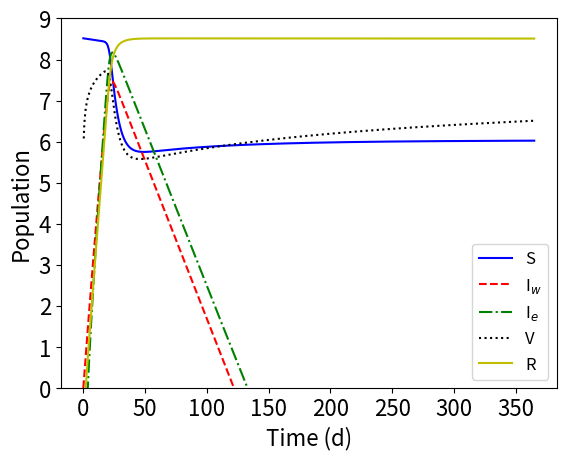

Source code (Python):
# -*- coding: utf-8 -*-
"""
Created on Sun May 23 16:21:53 2021

[redacted]
"""
import numpy as np
from scipy.integrate import odeint
import matplotlib
import matplotlib.pyplot as plt
import matplotlib.ticker as mtick
# beta -> Virus transmission rate
beta = 1.12
# delta -> Natural Birth rate / Natural Death Rate
delta = 3.3 * 10**-5
# alpha -> Recovery Rate
alpha = 1.0 / 7.0 + 0.0366
# gamma -> rate of vaccination (.001 -> 1) (*logspace*)
gamma = 0.01
#epsilon -> vaccine efficacy
epsilon = .5
# n -> total population
n = 328.2 * 10**6
# s -> # suspectible people, iw-> # infected w. wild type virus
# ie -> # infected w. escaped virus, # v -> # vaccinated, r-> # recovered
# fixed points - set time derivatives equal to zero
def model(m, t): 
    s = m[0]
    iw = m[1]
    ie = m[2]
    v = m[3]
    r = m[4]
# dsdt -> change in susceptible category   
    dsdt = delta * n - beta*iw*s/n - beta*ie*s/n - gamma*s - delta*s
#diwdt = change in # ppl infected w/ wild type virus
    diwdt = beta*iw*s/n - (delta + alpha)*iw 
    diwdt_tot = beta*iw*s/n
#diedt = change in # ppl infected w/ escaped virus
    diedt = beta*ie*s/n + beta*ie*v/n  + (1-epsilon)*beta*iw*v/n - (delta + alpha)*ie
    diedt_tot = beta*ie*s/n + beta*ie*v/n  + (1-epsilon)*beta*iw*v/n
#dvdt = change in # ppl vaccinated
    dvdt = gamma*s - beta*ie*v/n - (1-epsilon)*beta*iw*v/n - delta*v
#drdt = change in # ppl recovered
    drdt = alpha*(iw + ie) - delta*r
    dmdt = [dsdt, diwdt, diedt, dvdt, drdt, diwdt_tot, diedt_tot]        
    return dmdt
l= 1000
m0 = [n-1,1,0,0,0,0,0]
t = np.linspace(0,365,l)
#e = np.linspace(0, 1,6)
#g = np.logspace(-3,0,6)
m = odeint(model, m0, t)
#code for graphing the model with given values for gamma and epsilon
plt.plot(t, np.log10(m[:,0]), "b-", label = "S")
plt.plot(t, np.log10(m[:,1]), "r--", label = "I$_w$")
plt.plot(t, np.log10(m[:,2]), "g-.", label = "I$_e$")
plt.plot(t, np.log10(m[:,3]), "k:", label = "V")
plt.plot(t, np.log10(m[:,4]), "y-", label = "R")
plt.xlabel("Time (d)", fontsize = "16")
plt.ylabel("Population", fontsize = "16")
plt.xticks(fontsize=16)
plt.yticks(fontsize=16)
plt.ylim([0, 9])
plt.legend(loc = "best", fontsize = "12")
plt.savefig("1Vaccine.pdf", bbox_inches='tight', pad_inches=0.2)
plt.show()

#code for creating multiple graphs given varying values for gamma and epsilon
#figure, axes = plt.subplots(nrows = 6, ncols = 6, sharex = "col", sharey = "row")
#figure.set_figheight(20)
#figure.set_figwidth(30)
#for i in range(6):
 #   for j in range(6):
  #      epsilon = e[i]
   #     gamma = g[j]
    #    m = odeint(model, m0, t)
     #   axes[i,j].plot(t, m[:,0], "b-", label = "s")
      #  axes[i,j].plot(t, m[:,1], "r-", label = "iw")
       # axes[i,j].plot(t, m[:,2], "g-", label = "ie")
        #axes[i,j].plot(t, m[:,3], "k-", label = "v")
        #axes[i,j].plot(t, m[:,4], "y-", label = "r")
        #axes[i,j].set_title("gamma: " + str(round(gamma,4)) + "   epsilon: " + str(round(epsilon,4)) + "  %esc = " + str(round(100* (m[l-1,6]) / (m[l-1,6] + m[l-1,5]), 4)))
#lines, labels = figure.axes[-1].get_legend_handles_labels()
#figure.legend(lines, labels, bbox_to_anchor=(1.05, .5, 0.3, 0.2), loc='upper left',prop={"size":20})
#figure.tight_layout()
#figure.add_subplot(111, frame_on=False)
#plt.tick_params(labelcolor="none", bottom=False, left=False)

#plt.xlabel("Time")
#plt.ylabel("Population")
#plt.show()

# def heatmap(data, row_labels, col_labels, ax=None,
#             cbar_kw={}, cbarlabel="", **kwargs):


#     if not ax:
#         ax = plt.gca()

#     # Plot the heatmap
#     im = ax.imshow(data, **kwargs)

#     # Create colorbar
#     cbar = ax.figure.colorbar(im, ax=ax, **cbar_kw)
#     cbar.ax.set_ylabel(cbarlabel, rotation=-90, va="bottom")
#     #plt.xscale("log")
#     # We want to show all ticks...
#     ax.set_xticks([0, 16.6666, 33.3333, 50, 66.6666, 83.3333, 100])
#     ax.set_yticks([2,20,40,60,80,99.2])
#     # ... and label them with the respective list entries.
#     ax.set_xticklabels(col_labels)
#     ax.set_yticklabels(row_labels)
#     # Let the horizontal axes labeling appear on top.
#     ax.tick_params(top=False, bottom=True,
#                    labeltop=False, labelbottom=True)

#     # Rotate the tick labels and set their alignment.
#     plt.setp(ax.get_xticklabels(), rotation=0, ha="center",
#              rotation_mode="anchor")

#     # Turn spines off and create white grid.
#     for edge, spine in ax.spines.items():
#         spine.set_visible(False)


#     return im, cbar


# def annotate_heatmap(im, data=None, valfmt="{x:.2f}",
#                      textcolors=("black", "white"),
#                      threshold=None, **textkw):


#     if not isinstance(data, (list, np.ndarray)):
#         data = im.get_array()

#     # Normalize the threshold to the images color range.
#     if threshold is not None:
#         threshold = im.norm(threshold)
#     else:
#         threshold = im.norm(data.max())/2.

#     # Set default alignment to center, but allow it to be
#     # overwritten by textkw.
#     kw = dict(horizontalalignment="center",
#               verticalalignment="center")
#     kw.update(textkw)

#     # Get the formatter in case a string is supplied
#     if isinstance(valfmt, str):
#         valfmt = matplotlib.ticker.StrMethodFormatter(valfmt)

#     # Loop over the data and create a `Text` for each "pixel".
#     # Change the text's color depending on the data.
#     texts = []
#     for i in range(data.shape[0]):
#         for j in range(data.shape[1]):
#             kw.update(color=textcolors[int(im.norm(data[i, j]) > threshold)])
            
            

#     return texts
# fig, ax = plt.subplots(figsize = (20,20))
# #code for heatmap generation
# gam = np.logspace(-6,0,100)
# eps = np.linspace(1,0,100)
# esc = (100,100)
# esc = np.zeros(esc)
# gam_r = ["$\mathregular{10^{-6}}$","$\mathregular{10^{-5}}$", "$\mathregular{10^{-4}}$", "$\mathregular{10^{-3}}$", "$\mathregular{10^{-2}}$", "$\mathregular{10^{-1}}$", "$\mathregular{10^{0}}$"]
# eps_r = [1.0, 0.8, 0.6, 0.4, 0.2, 0.0]
# for i in range(100): 
#     for j in range(100):
#         epsilon = eps[i]
#         gamma = gam[j]
#         m = odeint(model, m0, t)
#         esc[i,j] = m[l-1,6] / (m[l-1,6] + m[l-1,5])
# im, cbar = heatmap(esc, eps_r, gam_r, ax=ax,
#                    cmap="PuBu", cbarlabel="Fraction Escaped Virus",)
# cbar.ax.set_ylabel("Fraction Escaped Virus",rotation=-90, va="bottom", size = 65)
# texts = annotate_heatmap(im, valfmt="{x:.1f}")
# plt.xlabel("Gamma")
# plt.ylabel("Epsilon")
# cbar.ax.tick_params(labelsize=50) 
# ax.tick_params(axis='x', labelsize=50)
# ax.tick_params(axis='y', labelsize=50)
# ax.xaxis.label.set_size(65)
# ax.yaxis.label.set_size(65)

# plt.show()
